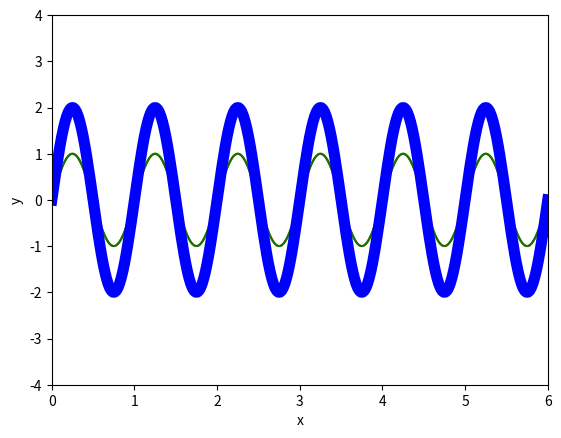

Recreate this plot in Python.
#用 Python 學通識物理：波動篇
#範例四，拍頻

#匯入動畫需要的函數
from matplotlib import pyplot as plt
from matplotlib import animation
import numpy as np

#設定參數
  #設波長
L0=1
L1=1

  #設週期
  #前進方向：正號+ 向左，負號- 向右
T0=3.1
T1=3


  #設繪圖範圍
figuresize_x=6
figuresize_y=4



#設定繪圖視窗
fig = plt.figure()
ax = plt.axis([0,figuresize_x,-figuresize_y,figuresize_y])
plt.xlabel('x')
plt.ylabel('y')



x = np.arange(0, figuresize_x+0.02, 0.02)
y0 = np.sin(2*np.pi*x/L0)
line0, = plt.plot(x, y0,color='red')

y1 = np.sin(2*np.pi*x/L1)
line1, = plt.plot(x, y1,color='green')

y2 = y0+y1
line2, = plt.plot(x, y2,linewidth=8,color='blue')



def animate(i):
    t=i/10
    #向左前進的波
    #y=np.sin(2*np.pi*x/L0 + 2*np.pi*t/T0)
    #向右前進的波
    y0=np.sin(2*np.pi*x/L0 + 2*np.pi*t/T0)
    y1=np.sin(2*np.pi*x/L1 + 2*np.pi*t/T1)
    y2 = y0+y1
    
    line0.set_ydata(y0)
    line1.set_ydata(y1)
    line2.set_ydata(y2)
    
    
    return


ani = animation.FuncAnimation(fig,
                              animate,
                              frames=1000,
                              interval=20,
                              repeat=True)
plt.show()
